Image classification data set "BCCD_410_split" (kylewang1999/BCCD_Dataset on GitHub). Class labels (5): eosinophil, lymphocyte, monocyte, neutrophil, basophil.

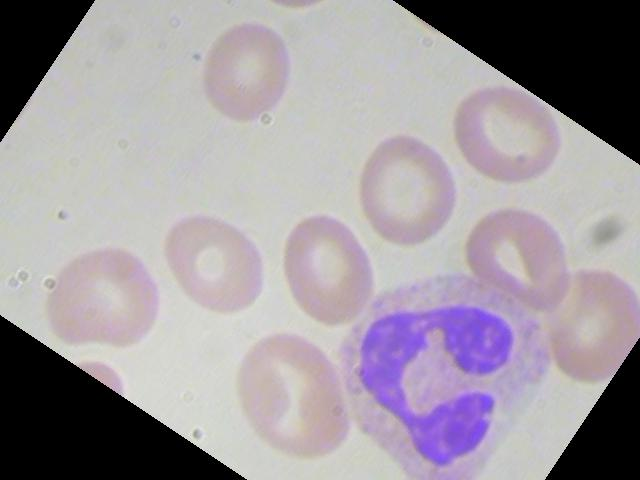
Label: neutrophil

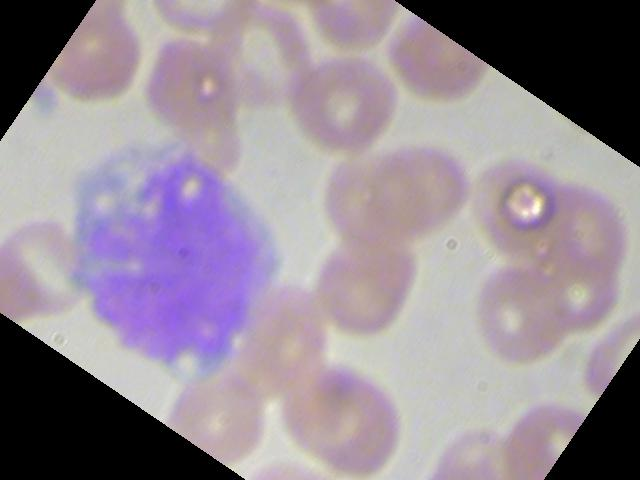
Label: monocyte

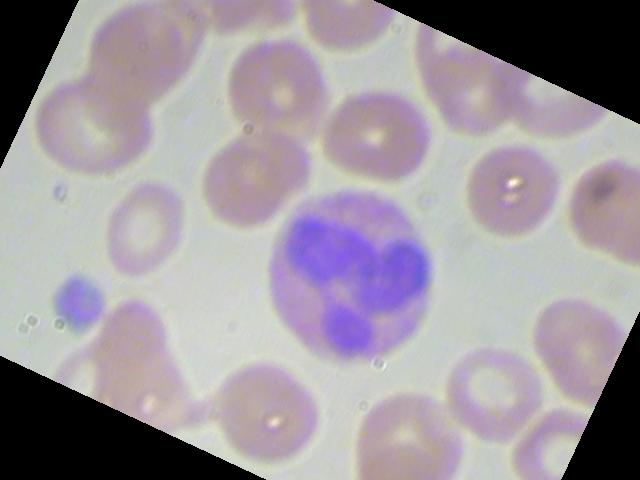
Label: eosinophil

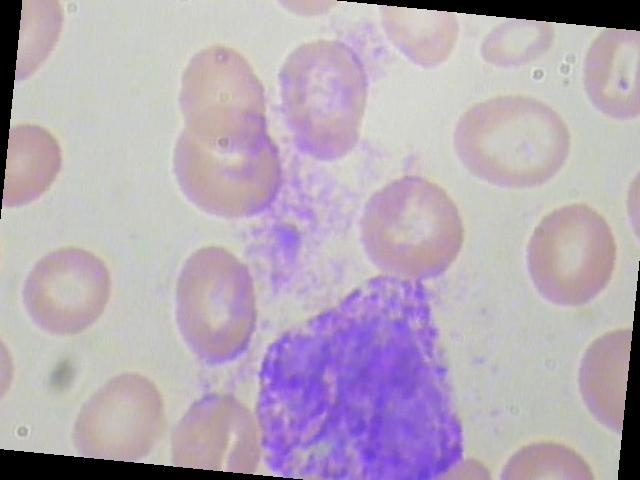
Label: basophil

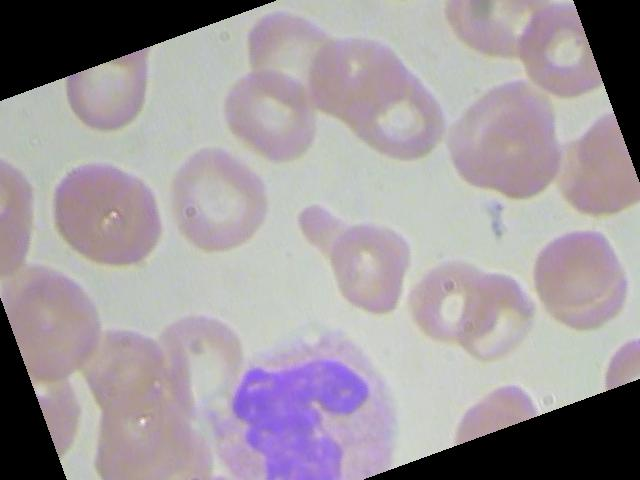
Label: neutrophil

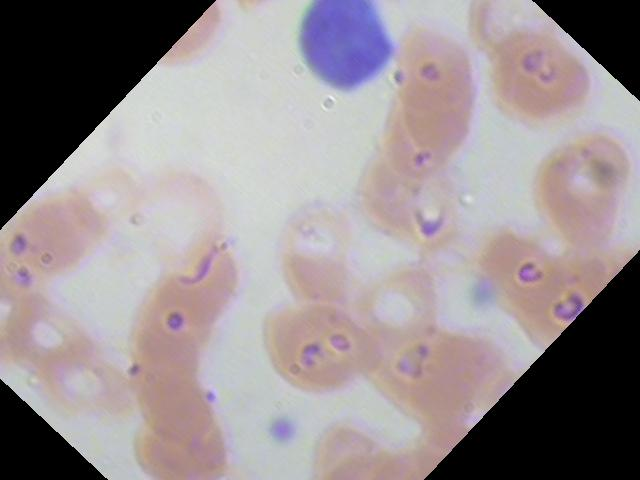
Label: lymphocyte
